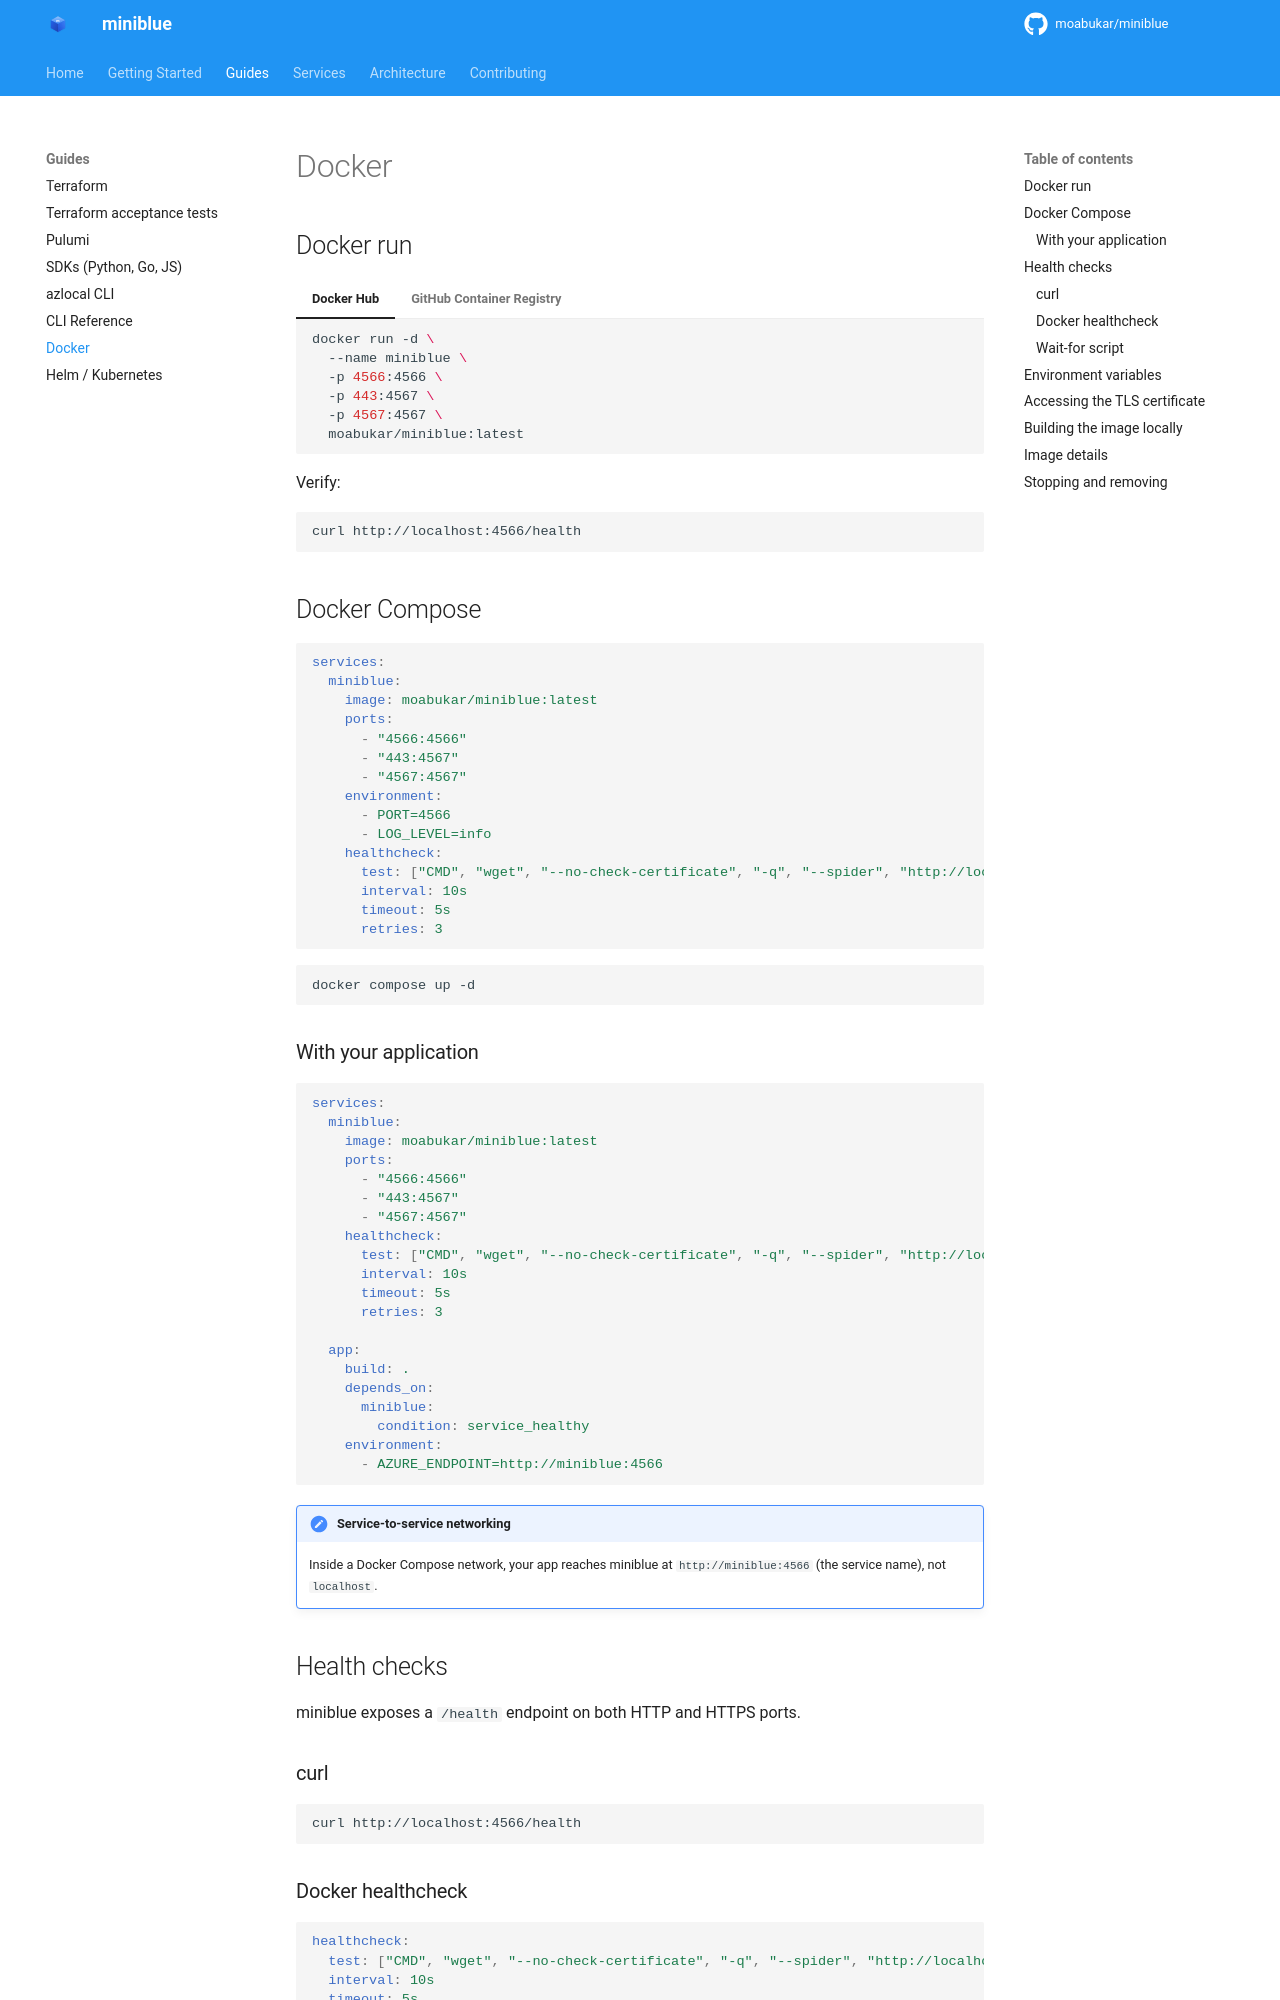

repository: kewalaka/miniblue · page: guides/docker/index.html · generator: mkdocs

# Docker

## Docker run

=== "Docker Hub"

    ```bash
    docker run -d \
      --name miniblue \
      -p 4566:4566 \
      -p 443:4567 \
      -p 4567:4567 \
      moabukar/miniblue:latest
    ```

=== "GitHub Container Registry"

    ```bash
    docker run -d \
      --name miniblue \
      -p 4566:4566 \
      -p 443:4567 \
      -p 4567:4567 \
      ghcr.io/moabukar/miniblue:latest
    ```

Verify:

```bash
curl http://localhost:4566/health
```

## Docker Compose

```yaml
services:
  miniblue:
    image: moabukar/miniblue:latest
    ports:
      - "4566:4566"
      - "443:4567"
      - "4567:4567"
    environment:
      - PORT=4566
      - LOG_LEVEL=info
    healthcheck:
      test: ["CMD", "wget", "--no-check-certificate", "-q", "--spider", "http://localhost:4566/health"]
      interval: 10s
      timeout: 5s
      retries: 3
```

```bash
docker compose up -d
```

### With your application

```yaml
services:
  miniblue:
    image: moabukar/miniblue:latest
    ports:
      - "4566:4566"
      - "443:4567"
      - "4567:4567"
    healthcheck:
      test: ["CMD", "wget", "--no-check-certificate", "-q", "--spider", "http://localhost:4566/health"]
      interval: 10s
      timeout: 5s
      retries: 3

  app:
    build: .
    depends_on:
      miniblue:
        condition: service_healthy
    environment:
      - AZURE_ENDPOINT=http://miniblue:4566
```

!!! note "Service-to-service networking"
    Inside a Docker Compose network, your app reaches miniblue at `http://miniblue:4566` (the service name), not `localhost`.

## Health checks

miniblue exposes a `/health` endpoint on both HTTP and HTTPS ports.

### curl

```bash
curl http://localhost:4566/health
```
